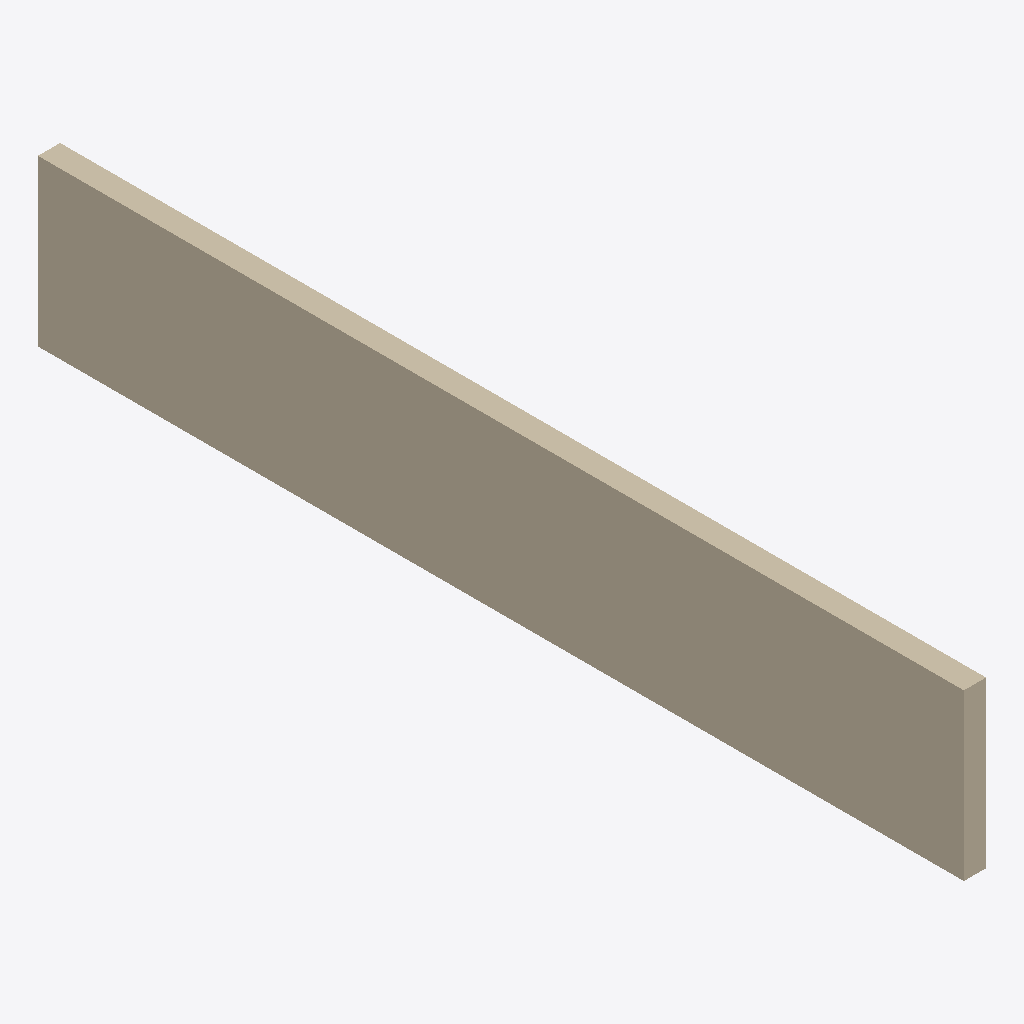
Isometric view of an IFC building model (IFC-SPF (STEP), schema IFC2X3, length unit metre), seen from the south-west, elements coloured by IFC class: 1 wall (beige).
Extent 0.4 m × 17.4 m × 3.1 m (x, y, z). Storeys (1): Default Building Storey at 0.00 m. Elements (1): 1 IfcWallStandardCase.

HEADER;
FILE_DESCRIPTION(('ViewDefinition [CoordinationView]'),'2;1');
FILE_NAME('/Users/macbook/Desktop/BIM/data/Duplex_A/IfcWallStandardCase2.ifc','2019-01-18T20:11:02-0500',('Unknown Author','info@ifctoolsproject.com'),('Unknown Organization'),'IFC Tools Project - IFC2x3 Java Toolbox','IFC2x3 Java Toolbox 2.0','Unknown Authorizer');
FILE_SCHEMA(('IFC2X3'));
ENDSEC;
DATA;
#46=IFCPROJECT('3HIuzzsyD6Fxut1omiqqlv',#38,'Default Project','Description of Default Project',$,$,$,(#41),#45);
#48=IFCBUILDING('0bowWpGXn6mvo8FOy$Rrqx',#38,'Default Building','Description',$,#47,$,$,.ELEMENT.,$,$,$);
#49=IFCBUILDINGSTOREY('303awWdlH7B8H$wDKhSiYc',#38,'Default Building Storey','Description',$,#47,$,$,.ELEMENT.,$);
#1=IFCWALLSTANDARDCASE('2O2Fr$t4X7Zf8NOew3FNqI',#2,'Basic Wall:Exterior - Brick on Block:138157',$,'Basic Wall:Exterior - Brick on Block:130892',#3,#4,'138157');
ENDSEC;
